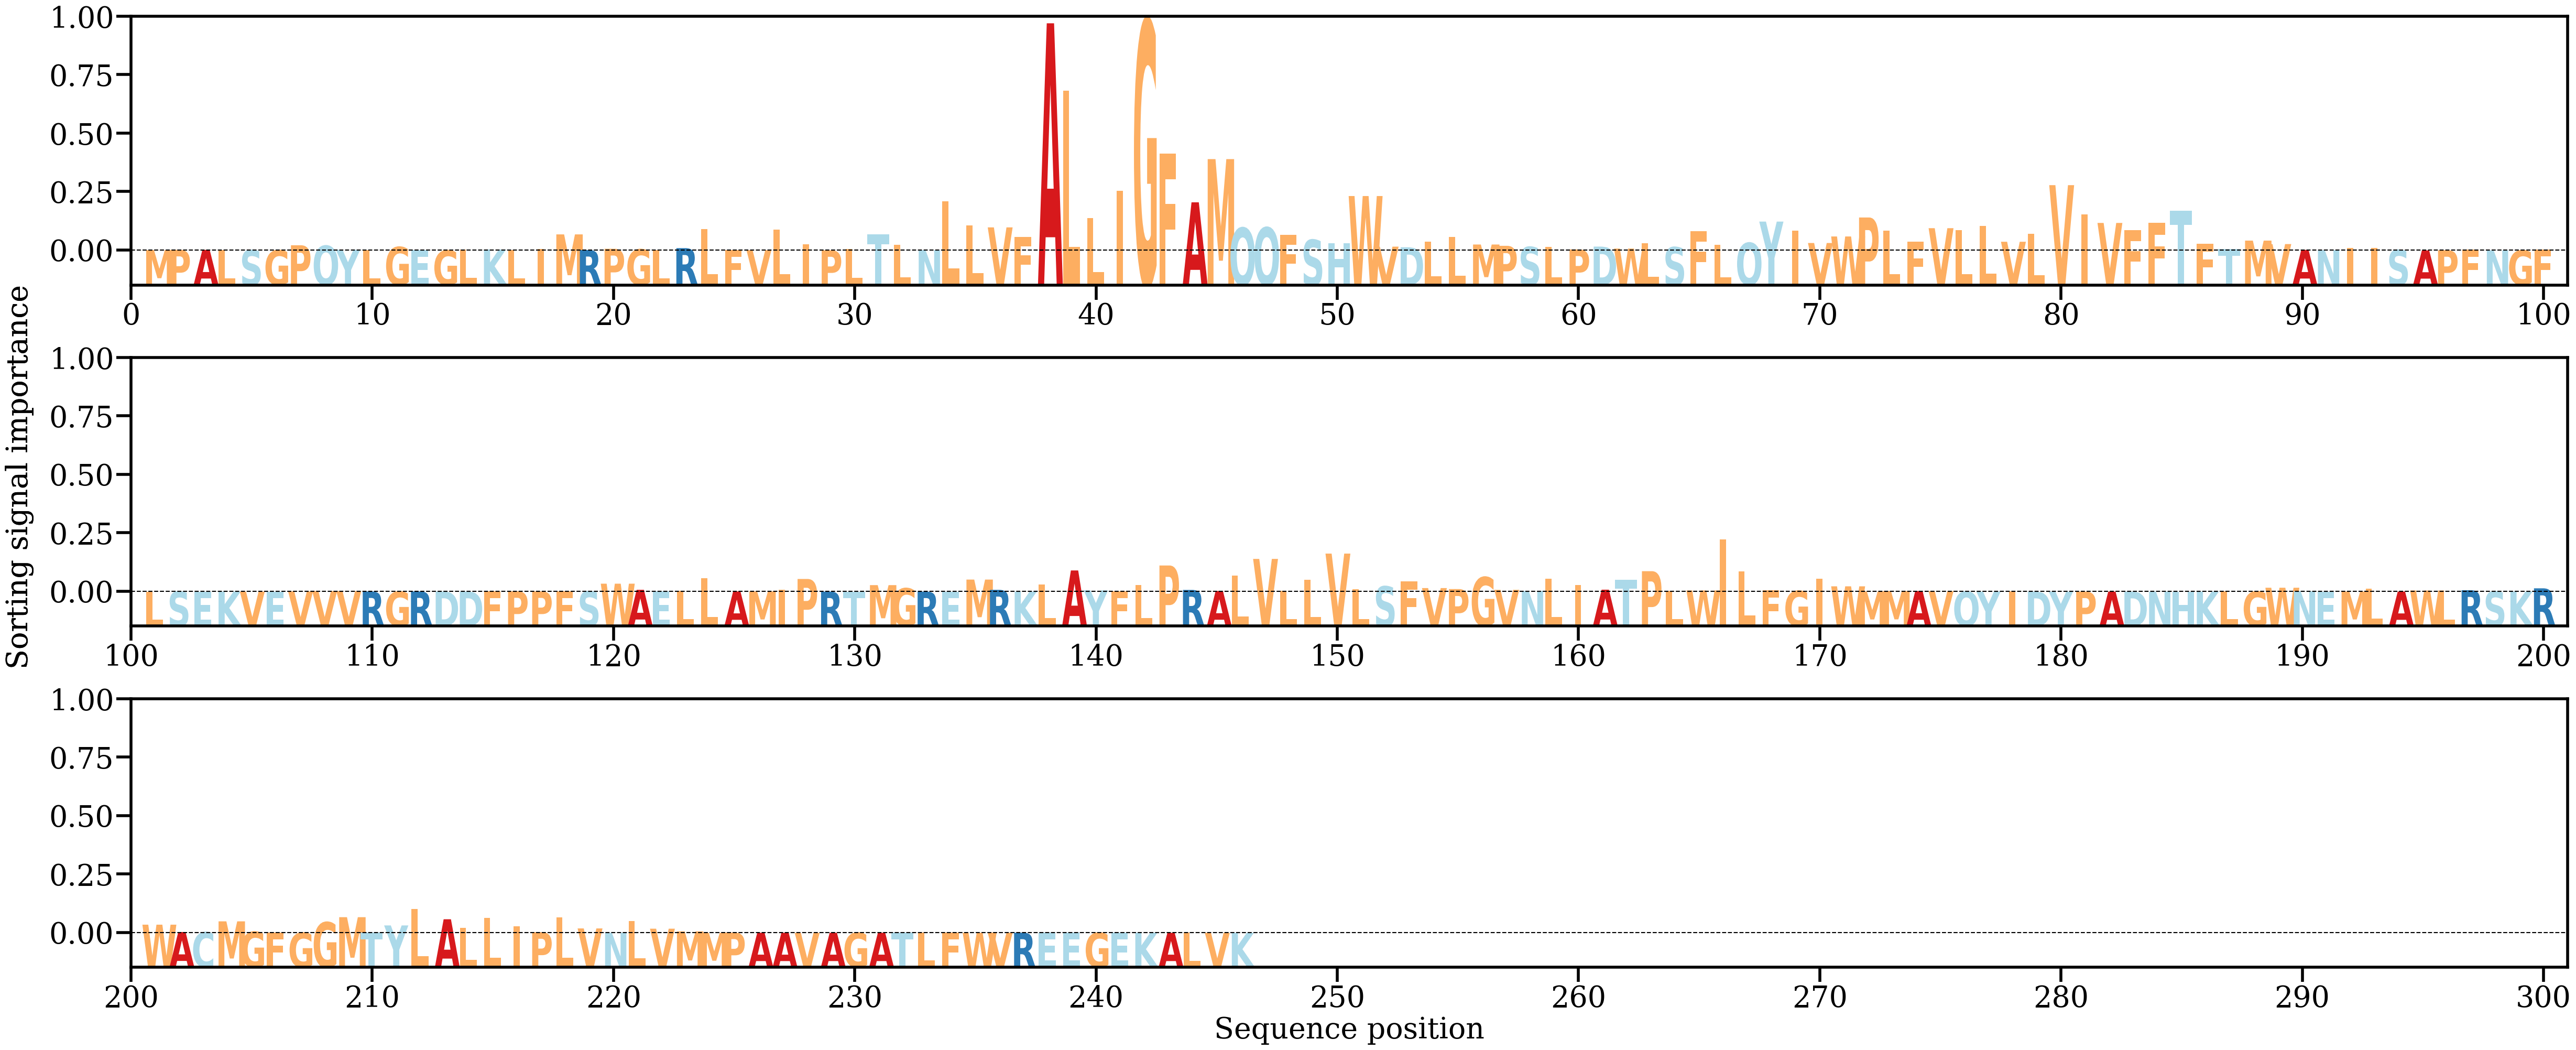

Source data for this figure (header and first rows):
AA, Alpha
M, [0.00013836]
P, [0.00024907]
A, [0.00021778]
L, [0.0002053]
S, [9.799396e-05]
G, [8.5840584e-05]
P, [0.00208017]
Q, [0.00190291]
Y, [0.00025529]
L, [0.00013853]
G, [0.0014001]
E, [0.00023545]
G, [4.5882903e-06]
L, [0.00038811]
K, [0.00037415]
L, [0.00015154]
I, [0.00051317]
M, [0.00647946]
R, [0.00016251]
P, [0.00066233]
G, [0.00043738]
L, [0.00011028]
R, [0.00092505]
L, [0.00857723]
F, [0.0002005]
V, [0.00010583]
L, [0.00837152]
I, [0.00258641]
P, [4.2014457e-05]
L, [0.00052103]
T, [0.00651299]
L, [0.00233869]
N, [0.00011527]
L, [0.01984448]
L, [0.0100997]
V, [0.00931149]
F, [0.00543813]
A, [0.09178126]
L, [0.06445336]
L, [0.01310826]
I, [0.02417619]
G, [0.09292103]
F, [0.03903352]
A, [0.01943831]
M, [0.03689798]
Q, [0.00915399]
Q, [0.00929054]
F, [0.00625067]
S, [0.0043083]
H, [0.00290232]
W, [0.02197284]
V, [0.00152709]
D, [0.00127464]
L, [0.0035418]
L, [0.00546988]
M, [0.0023872]
P, [0.00185761]
S, [0.00142358]
L, [0.00138155]
P, [0.00039957]
... 186 more rows
